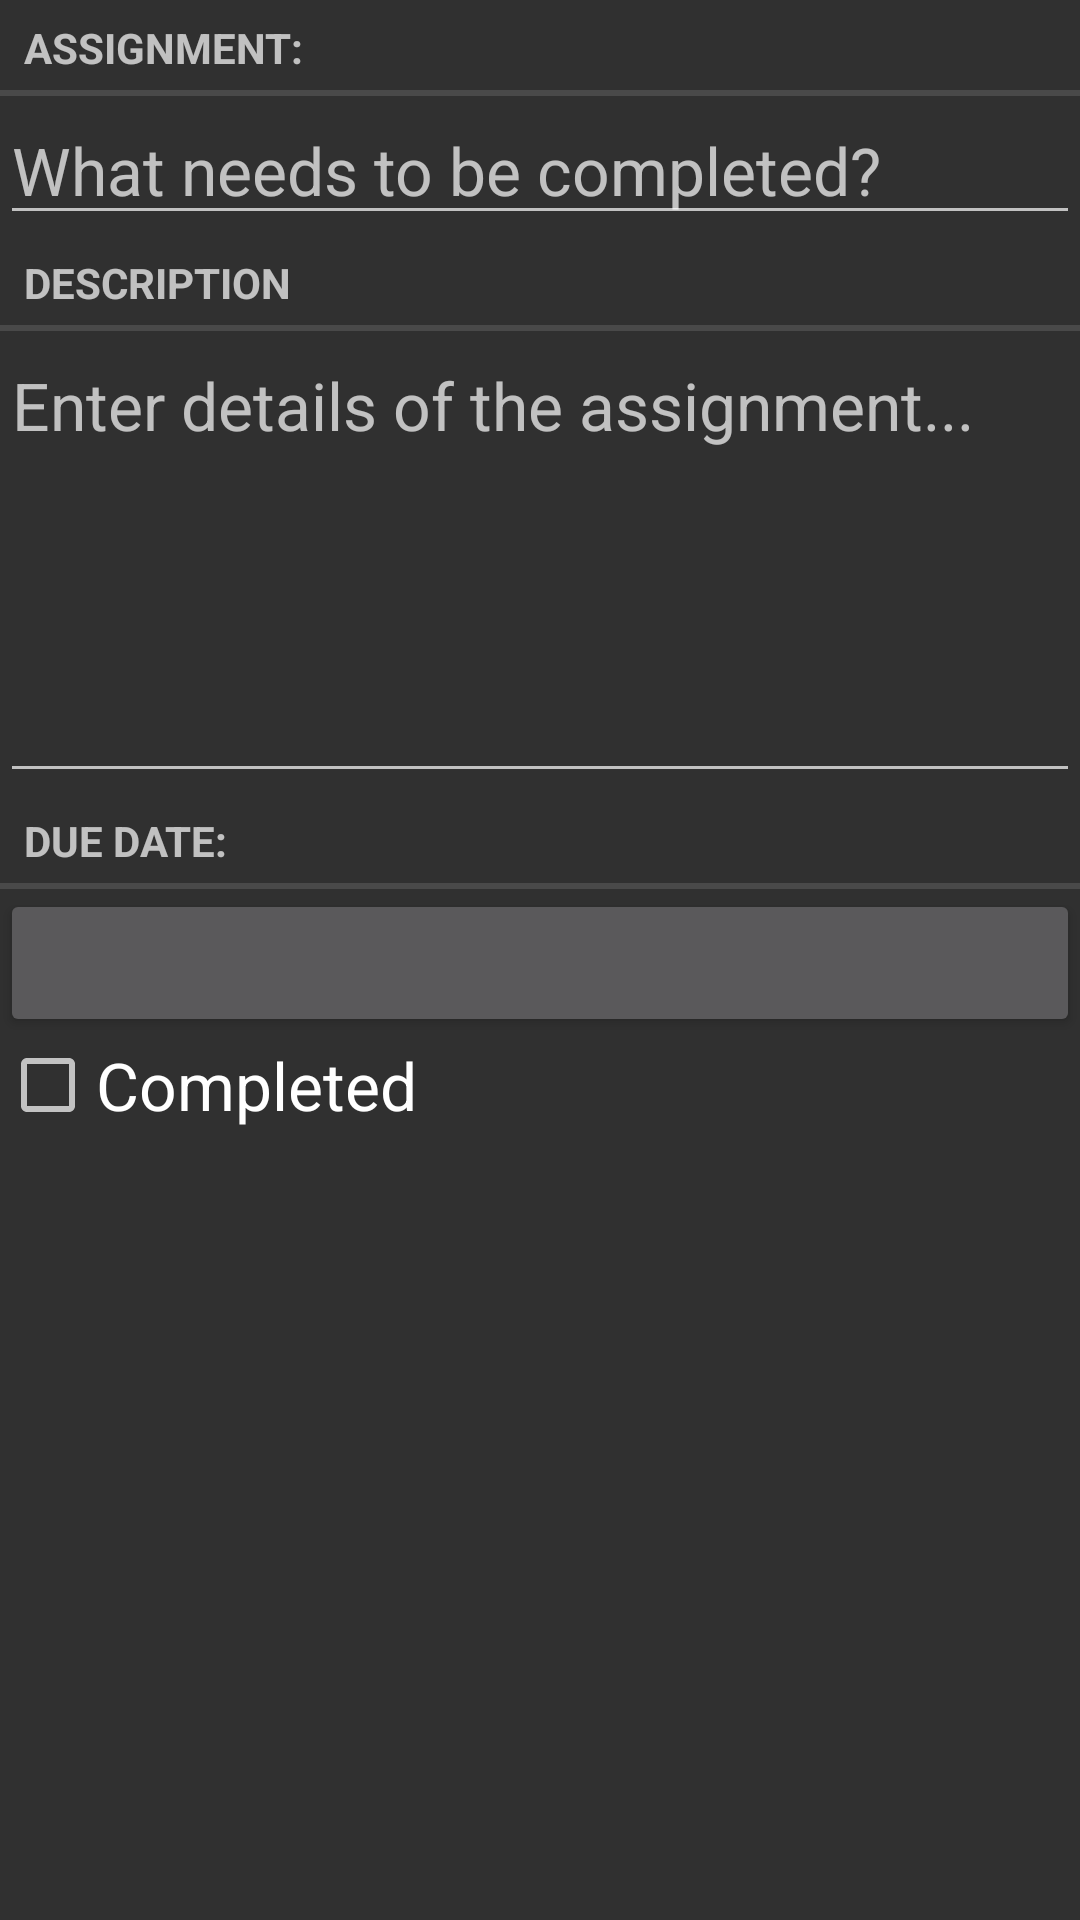

Write the Android layout XML for this screen, with the resource values it uses.
<!-- AndroidManifest.xml: application theme AppTheme -->
<!-- res/layout/fragment_slack.xml -->
<?xml version="1.0" encoding="utf-8"?>
<LinearLayout xmlns:android="http://schemas.android.com/apk/res/android"
    android:orientation="vertical" android:layout_width="match_parent"
    android:layout_height="match_parent" android:layout_margin="16dp">

    <TextView
        style="?android:listSeparatorTextViewStyle"
        android:layout_width="match_parent"
        android:layout_height="wrap_content"
        android:text="@string/slack_title_label"/>
    <EditText
        android:id="@+id/slack_title"
        android:layout_width="match_parent"
        android:layout_height="wrap_content"
        android:hint="@string/slack_title_hint"/>
    <TextView
        style="?android:listSeparatorTextViewStyle"
        android:layout_width="match_parent"
        android:layout_height="wrap_content"
        android:text="@string/slack_description_label"/>

    <EditText
        android:id="@+id/slack_description"
        android:layout_width="match_parent"
        android:layout_height="154dp"
        android:gravity="top|left"
        android:hint="@string/slack_description_hint" />
    <TextView
        style="?android:listSeparatorTextViewStyle"
        android:layout_width="match_parent"
        android:layout_height="wrap_content"
        android:text="@string/due_date_title_label"/>
    <Button
        android:id="@+id/slack_due_date"
        android:layout_width="match_parent"
        android:layout_height="wrap_content"/>
    <CheckBox
        android:id="@+id/slack_completed"
        android:layout_width="match_parent"
        android:layout_height="wrap_content"
        android:text="@string/slack_completed_label"/>

</LinearLayout>
<!-- resources referenced by this layout -->
<resources>
  <string name="due_date_title_label">Due Date:</string>
  <string name="slack_completed_label">Completed</string>
  <string name="slack_description_hint">Enter details of the assignment...</string>
  <string name="slack_description_label">Description</string>
  <string name="slack_title_hint">What needs to be completed?</string>
  <string name="slack_title_label">Assignment:</string>
  <style name="AppTheme" parent="Theme.AppCompat">
          
          <item name="colorPrimary">@color/red</item>
          <item name="colorPrimaryDark">@color/baby_blue</item>
          <item name="colorAccent">@color/gray</item>
          <item name="android:textSize">22dp</item>
      </style>
  <color name="red">#F44336</color>
  <color name="baby_blue">#bddefc</color>
  <color name="gray">#607D8B</color>
</resources>
